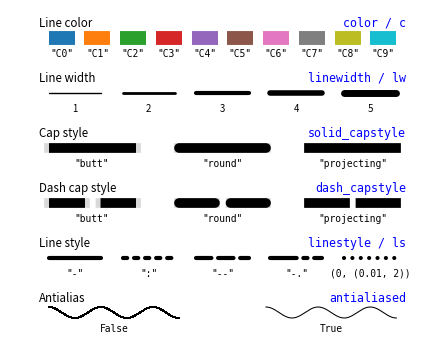

Python code for this plot:
import numpy as np
import matplotlib.pyplot as plt


fig = plt.figure(figsize=(4.25,6*.55))
ax = fig.add_axes([0,0,1,1], xlim=[0,11], ylim=[0.5,6.5], frameon=False,
                      xticks=[], yticks=[]) 
y = 6

def split(n_segment):
    width = 9
    segment_width = 0.75*(width/n_segment)
    segment_pad = (width - n_segment*segment_width)/(n_segment-1)
    X0 = 1+np.arange(n_segment)*(segment_width+segment_pad)
    X1 = X0 + segment_width
    return X0, X1



# Color
# ----------------------------------------------------------------------------
X0, X1 = split(10)
for i, (x0,x1) in enumerate(zip(X0,X1)):
    ax.plot([x0,x1], [y,y], color = "C%d" % i,
            linewidth=10, solid_capstyle="butt")
    plt.text((x0+x1)/2, y-0.2, '"C%d"' % i,
             size="x-small", ha="center", va="top", family="monospace")
ax.text(X0[0]-0.25, y+0.2, "Line color", size="small", ha="left", va="baseline")
ax.text(X1[-1]+0.25, y+0.2, "color / c", color="blue",
         size="small", ha="right", va="baseline", family="monospace")

y -= 1

# Line width
# ----------------------------------------------------------------------------
X0, X1 = split(5)
LW = np.arange(1,6)
for x0,x1,lw in zip(X0,X1,LW):
    ax.plot([x0,x1], [y,y], color="black", linewidth=lw, solid_capstyle="round")
    plt.text((x0+x1)/2, y-0.2, '%d' % lw,
             size="x-small", ha="center", va="top")
ax.text(X0[0]-0.25, y+0.2, "Line width", size="small", ha="left", va="baseline")
ax.text(X1[-1]+0.25, y+0.2, "linewidth / lw", color="blue",
         size="small", ha="right", va="baseline", family="monospace")
y -= 1 

# Solid capstyle
# ----------------------------------------------------------------------------
X0, X1 = split(3)
styles = "butt", "round", "projecting"
for x0,x1,style in zip(X0,X1,styles):
    ax.plot([x0,x1],[y,y], color=".85",
            solid_capstyle="projecting", linewidth=7)
    ax.plot([x0,x1],[y,y], color="black",
            solid_capstyle=style, linewidth=7)
    ax.text((x0+x1)/2, y-0.2, '"%s"' % style,
            size="x-small", ha="center", va="top", family="monospace")

ax.text(X0[0]-0.25, y+0.2, "Cap style", size="small", ha="left", va="baseline")
ax.text(X1[-1]+0.25, y+0.2, "solid_capstyle", color="blue",
         size="small", ha="right", va="baseline", family="monospace")
y -= 1 

# Dash capstyle
# ----------------------------------------------------------------------------
X0, X1 = split(3)
styles = "butt", "round", "projecting"
for x0,x1,style in zip(X0,X1,styles):
    ax.plot([x0,x1],[y,y], color=".85", dash_capstyle="projecting",
            linewidth=7, linestyle="--")
    ax.plot([x0,x1],[y,y], color="black", linewidth=7,
            linestyle="--", dash_capstyle=style)
    ax.text((x0+x1)/2, y-0.2, '"%s"' % style,
            size="x-small", ha="center", va="top", family="monospace")
ax.text(X0[0]-0.25, y+0.2, "Dash cap style", size="small", ha="left", va="baseline")
ax.text(X1[-1]+0.25, y+0.2, "dash_capstyle", color="blue",
         size="small", ha="right", va="baseline", family="monospace")
y -= 1 

# Line style
# ----------------------------------------------------------------------------
X0, X1 = split(5)
styles = "-", ":", "--", "-.", (0,(0.01,2))

for x0,x1,style in zip(X0,X1,styles):
    ax.plot([x0,x1],[y,y], color="black", linestyle=style,
            solid_capstyle="round", dash_capstyle="round", linewidth=3)
    if isinstance(style,str): text = '"%s"' % style
    else:                      text = '%s' % str(style)

    ax.text((x0+x1)/2, y-0.2, text,
            size="x-small", ha="center", va="top", family="monospace")
ax.text(X0[0]-0.25, y+0.2, "Line style", size="small", ha="left", va="baseline")
ax.text(X1[-1]+0.25, y+0.2, "linestyle / ls", color="blue",
         size="small", ha="right", va="baseline", family="monospace")
y -= 1 


# Color
# ----------------------------------------------------------------------------
X0, X1 = split(2)
for i, (x0,x1) in enumerate(zip(X0,X1)):

    X = np.linspace(x0,x1,500)
    Y = y + .1*np.cos(5*np.pi*(X-x0)/(x1-x0))
    
    ax.plot(X, Y, color = "black", linewidth=0.75, antialiased=i,
            rasterized=1-i)
    plt.text((x0+x1)/2, y-0.2, '%s' % bool(i),
             size="x-small", ha="center", va="top", family="monospace")

ax.text(X0[0]-0.25, y+0.2, "Antialias", size="small", ha="left", va="baseline")
ax.text(X1[-1]+0.25, y+0.2, "antialiased", color="blue",
         size="small", ha="right", va="baseline", family="monospace")

y -= 1

plt.savefig("reference-line.pdf", dpi=200)
plt.show()
